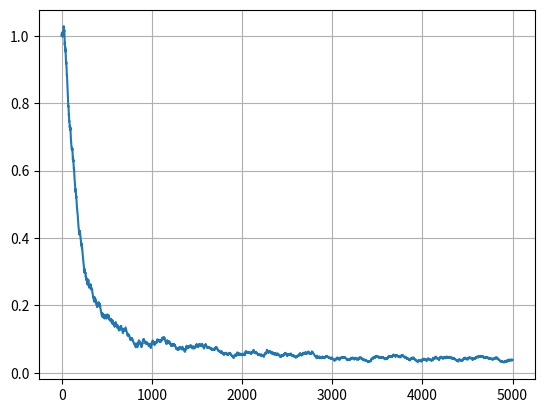

Reproduce this figure in Python.
import numpy as np
import matplotlib.pyplot as plt

# сигмоидная функция потерь
def loss(w, x, y):
    M = np.dot(w, x) * y
    return 2 / (1 + np.exp(M))

# производная сигмоидной функции потерь по вектору w (градиент)
def df(w, x, y):
    L1 = 1.0
    M = np.dot(w, x) * y  # margin(т.е. отступ)
    return -2 * (1 + np.exp(M)) ** (-2) * np.exp(M) * x * y + L1 * np.sign(w)

# обучающая выборка
x_train = [[10, 50], [20, 30], [25, 30], [20, 60], [15, 70], [40, 40], [30, 45], [20, 45], [40, 30], [7, 35]]
x_train = [x + [10*x[0], 10*x[1], 5*(x[0]+x[1])] for x in x_train]
x_train = np.array(x_train)
y_train = np.array([-1, 1, 1, -1, -1, 1, 1, -1, 1, -1])

fn = len(x_train[0])        # колличество признаков в каждой точке
n_train = len(x_train)
w = [0, 0, 0, 0, 0]        # начальные весовые коэффициенты
nt = 0.00001             # шаг сходимости стахостического градиента
lm = 0.01               # скорость "забывания" для Q
N = 5000                 # число итераций

Q = np.mean([loss(w, x, y) for x, y in zip(x_train, y_train)])  # средняя ошибка
Q_plot = [Q]

for i in range(N):
    k = np.random.randint(0, n_train - 1)       # случайный индекс
    ek = loss(w, x_train[k], y_train[k])        # вычисление потерь для выбранного вектора
    w = w - nt * df(w, x_train[k], y_train[k])  # корректировка весов по SGD
    Q = lm * ek + (1 - lm) * Q                  # пересчет показателя качества
    Q_plot.append(Q)

Q = np.mean([loss(w, x, y) for x, y in zip(x_train, y_train)]) # истинное значение эмпирического риска после обучения
print(w)
print(Q)

plt.plot(Q_plot)
plt.grid(True)
plt.show()